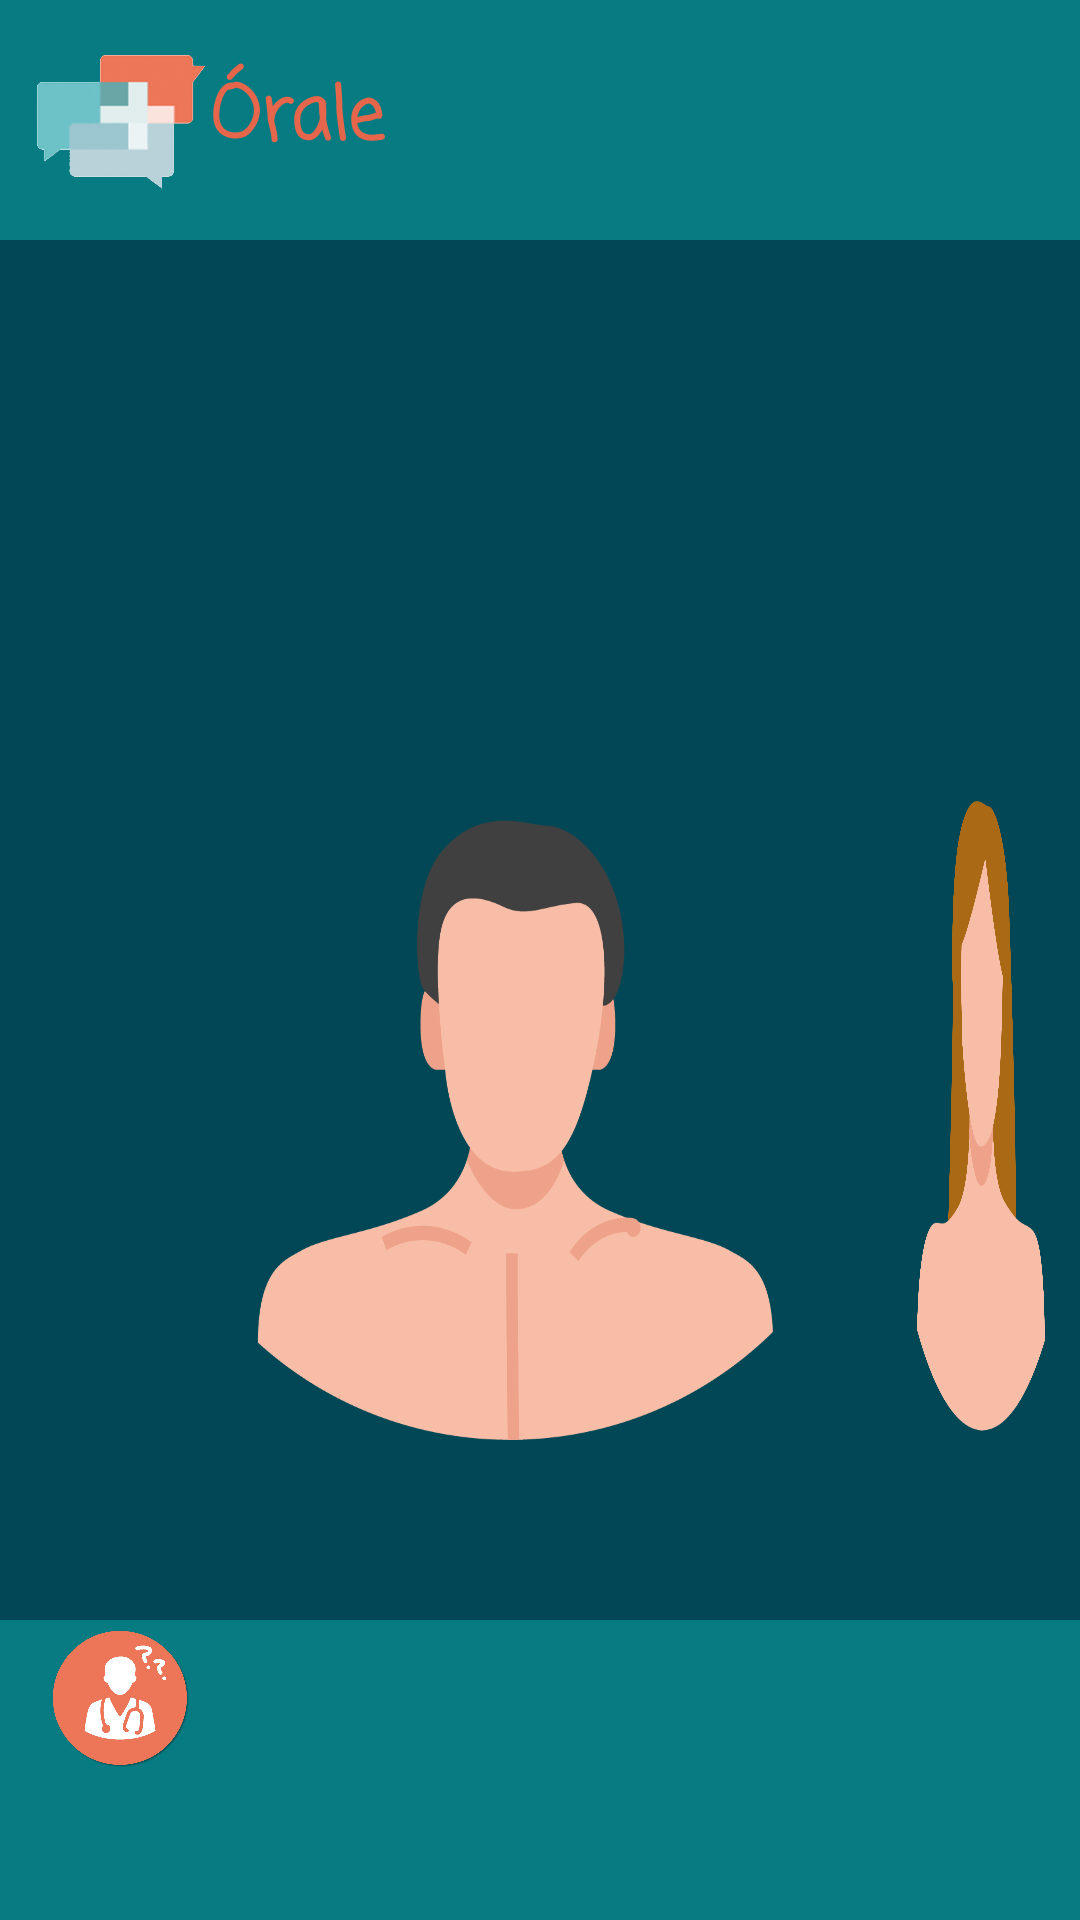

Write the Android layout XML for this screen, with the resource values it uses.
<!-- AndroidManifest.xml: application theme Orale -->
<!-- res/layout/start.xml -->
<?xml version="1.0" encoding="utf-8"?>
<RelativeLayout xmlns:android="http://schemas.android.com/apk/res/android"
    xmlns:app="http://schemas.android.com/apk/res-auto"
    xmlns:tools="http://schemas.android.com/tools"
    android:orientation="vertical"
    android:layout_width="match_parent"
    android:layout_height="match_parent">

    <LinearLayout
        android:id="@+id/linearLayout2"
        android:layout_width="match_parent"
        android:layout_height="80dp"
        android:layout_alignParentStart="true"
        android:layout_alignParentTop="true"
        android:layout_marginLeft="0pt"
        android:layout_marginRight="0pt"
        android:layout_weight="0.22"
        android:background="@color/colorfond_2"
        android:orientation="horizontal"
        android:paddingLeft="10dp"
        android:weightSum="1">


        <ImageView
            android:id="@+id/imageView"
            android:layout_width="60dp"
            android:layout_height="match_parent"
            android:padding="1dp"
            app:srcCompat="@drawable/logo" />

        <TextView
            android:id="@+id/editText"
            android:layout_width="79dp"
            android:layout_height="match_parent"
            android:layout_weight="0.09"
            android:ems="10"
            android:fontFamily="casual"
            android:gravity="center_vertical"
            android:inputType="textPersonName"
            android:text="Órale"
            android:textAllCaps="true"
            android:textColor="@color/colorPrimaryDark"
            android:textSize="24sp"
            android:textStyle="bold" />
    </LinearLayout>

    <RelativeLayout
        android:id="@+id/linearLayout1"
        android:layout_width="match_parent"
        android:layout_height="match_parent"
        android:layout_centerHorizontal="true"
        android:background="@color/colorfond"
        android:orientation="vertical"
        android:layout_below="@+id/linearLayout2"
        android:layout_above="@+id/linearLayout">


        <Button
            android:id="@+id/addButton"
            android:layout_width="250dp"
            android:layout_height="250dp"
            android:layout_marginStart="45dp"
            android:layout_marginTop="150dp"
            android:background="@drawable/bustes_01"
            android:layout_alignParentTop="true"
            android:layout_alignParentStart="true" />

        <Button
            android:id="@+id/Femme"
            android:layout_width="250dp"
            android:layout_height="250dp"
            android:layout_alignTop="@+id/addButton"
            android:layout_toEndOf="@+id/addButton"
            android:background="@drawable/bustes_02" />

    </RelativeLayout>

    <LinearLayout
        android:id="@+id/linearLayout"
        android:layout_width="match_parent"
        android:layout_height="100dp"
        android:layout_alignParentBottom="true"
        android:background="@color/colorfond_2"
        android:orientation="horizontal"
        android:paddingBottom="1dp"
        android:paddingTop="1dp"
        android:paddingLeft="15dp"
        android:paddingRight="15dp">


        <Button
            android:id="@+id/conversationButton"
            android:layout_width="50dp"
            android:layout_height="50dp"
            android:background="@drawable/doctor" />

        <Space
            android:layout_width="wrap_content"
            android:layout_height="wrap_content"
            android:layout_weight="1" />


    </LinearLayout>


</RelativeLayout>
<!-- resources referenced by this layout -->
<resources>
  <color name="colorPrimaryDark">#e6664c</color>
  <color name="colorfond">#024755</color>
  <color name="colorfond_2">#067c82</color>
  <!-- drawable bustes_01: png bitmap (drawable, 29193 bytes) -->
  <!-- drawable bustes_02: png bitmap (drawable, 28685 bytes) -->
  <!-- drawable doctor: png bitmap (drawable, 63390 bytes) -->
  <!-- drawable logo: png bitmap (drawable, 31727 bytes) -->
  <style name="Orale" parent="Theme.AppCompat.Light.NoActionBar">
          <item name="android:textColorPrimary">@color/colorPrimaryDark</item>
          <item name="android:colorBackground">@color/colorPrimary</item>
          <item name="android:textColorPrimaryInverse">@android:color/background_light</item>
          <item name="android:windowBackground">@color/colorPrimary</item>
          <item name="android:statusBarColor">@android:color/background_dark</item>
      </style>
  <color name="colorPrimary">#243b47</color>
</resources>
